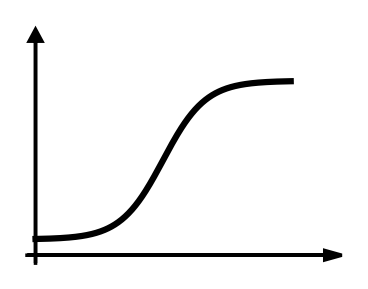
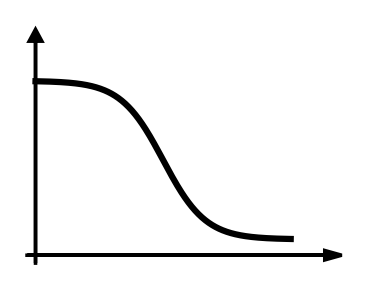

Python code for these plots, in order:
import matplotlib.pyplot as plt
import numpy as np


def create_mapping_curve_icon(mode='alpha', save_name='icon_mapping.png'):
    """
    生成参数映射曲线 Icon (Alpha 或 Beta)
    mode: 'alpha' (上升 S 曲线) 或 'beta' (下降 S 曲线)
    """
    # ================= 配置区域 =================
    colors = {
        'axis': 'black',  # 坐标轴颜色
        'line': '#000000',  # 曲线颜色 (纯黑，高对比度)
        # 如果想要彩色，可以换成: '#1F77B4' (蓝) 或 '#D62728' (红)
        'bg': 'none'  # 背景透明
    }

    # 画布大小 (比之前的 icon 稍高一点，为了展示 S 形的完整性)
    fig, ax = plt.subplots(figsize=(4.5, 3.5))

    # -----------------------------------------------------------
    # 1. 生成数据 (Sigmoid 及其变体)
    # -----------------------------------------------------------
    # x 范围 [-6, 6] 可以生成比较完美的 S 形
    x = np.linspace(-6, 6, 300)

    if mode == 'alpha':
        # Alpha: 上升曲线 (Sigmoid)
        # 含义: Difficulty 越大 -> 权重越高 (Trust more)
        y = 1 / (1 + np.exp(-x))
    else:
        # Beta: 下降曲线 (1 - Sigmoid)
        # 含义: Difficulty 越大 -> 权重越低 (Dampen noise)
        y = 1 - (1 / (1 + np.exp(-x)))

    # -----------------------------------------------------------
    # 2. 绘制曲线
    # -----------------------------------------------------------
    # 留出一点边距，不要贴边
    # 将 x 归一化到绘图空间，以便和坐标轴配合
    x_plot = (x - x.min()) / (x.max() - x.min()) * 3.0  # 映射到 [0, 3]
    y_plot = y * 2.0 + 0.2  # 映射高度，并稍微抬高一点以免碰底

    ax.plot(x_plot, y_plot, color=colors['line'], linewidth=4.5, zorder=5)

    # -----------------------------------------------------------
    # 3. 绘制坐标轴 (Icon 风格)
    # -----------------------------------------------------------
    # 定义坐标轴长度
    x_len = 3.5
    y_len = 2.8

    # X 轴箭头
    ax.arrow(-0.1, 0, x_len, 0,
             fc=colors['axis'], ec=colors['axis'], lw=2.5,
             head_width=0.12, head_length=0.2, zorder=10)

    # Y 轴箭头
    ax.arrow(0, -0.1, 0, y_len,
             fc=colors['axis'], ec=colors['axis'], lw=2.5,
             head_width=0.15, head_length=0.15, zorder=10)

    # -----------------------------------------------------------
    # 4. 调整布局与输出
    # -----------------------------------------------------------
    ax.set_axis_off()

    # 设置显示范围 (稍微留白，防止箭头出界)
    ax.set_xlim(-0.3, x_len + 0.3)
    ax.set_ylim(-0.3, y_len + 0.3)

    plt.savefig(save_name, dpi=300, bbox_inches='tight', transparent=True)
    print(f"Generated Mapping Icon ({mode}): {save_name}")
    plt.close()


if __name__ == "__main__":
    # 生成 Alpha 曲线 (上升)
    create_mapping_curve_icon(mode='alpha', save_name='asset_mapping_alpha.png')

    # 生成 Beta 曲线 (下降)
    create_mapping_curve_icon(mode='beta', save_name='asset_mapping_beta.png')
